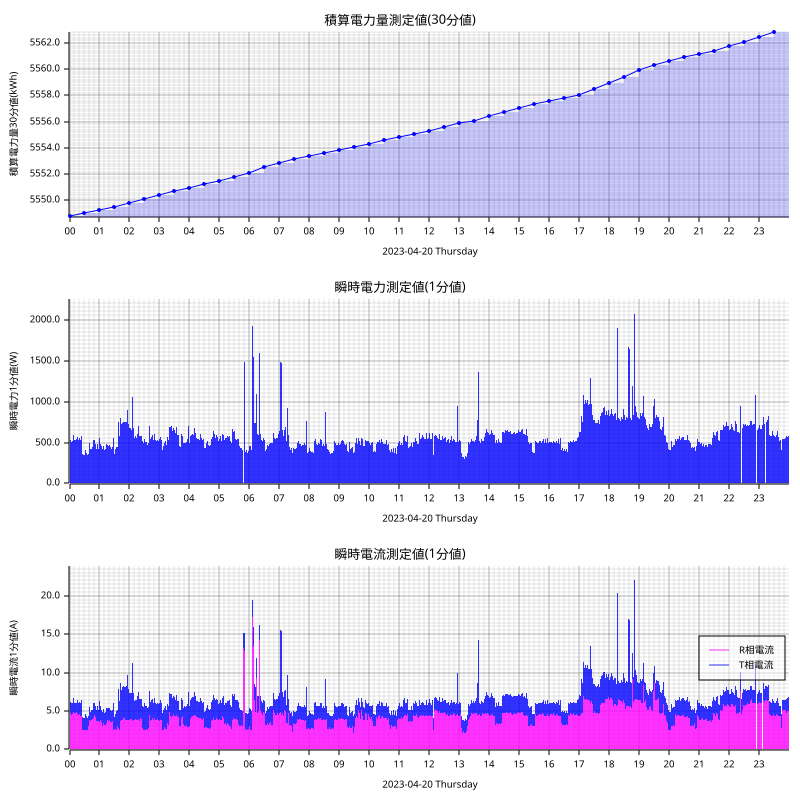

Source data for this figure (header and first rows):
measured_at, sensor_id, message_id, cumlative_kwh, instant_watt, instant_ampere_R, instant_ampere_T
2023-04-20T00:00:00+09:00, smartmeter, 70529, , 556.0, , 
2023-04-20T00:00:00+09:00, smartmeter, 70530, , , 4.6, 1.8
2023-04-20T00:00:00+09:00, smartmeter, 70531, 5549, , , 
2023-04-20T00:01:00+09:00, smartmeter, 70532, , 544.0, , 
2023-04-20T00:01:00+09:00, smartmeter, 70533, , , 4.7, 1.5
2023-04-20T00:02:00+09:00, smartmeter, 70534, , 532.0, , 
2023-04-20T00:02:00+09:00, smartmeter, 70535, , , 4.7, 1.5
2023-04-20T00:03:00+09:00, smartmeter, 70536, , 512.0, , 
2023-04-20T00:03:00+09:00, smartmeter, 70537, , , 4.5, 1.5
2023-04-20T00:04:00+09:00, smartmeter, 70538, , 508.0, , 
2023-04-20T00:04:00+09:00, smartmeter, 70539, , , 4.5, 1.5
2023-04-20T00:05:00+09:00, smartmeter, 70540, , 508.0, , 
2023-04-20T00:05:00+09:00, smartmeter, 70541, , , 4.5, 1.5
2023-04-20T00:06:00+09:00, smartmeter, 70542, , 520.0, , 
2023-04-20T00:06:00+09:00, smartmeter, 70543, , , 4.6, 1.5
2023-04-20T00:07:00+09:00, smartmeter, 70544, , 604.0, , 
2023-04-20T00:07:00+09:00, smartmeter, 70545, , , 4.8, 1.9
2023-04-20T00:08:00+09:00, smartmeter, 70546, , 596.0, , 
2023-04-20T00:08:00+09:00, smartmeter, 70547, , , 4.9, 1.8
2023-04-20T00:09:00+09:00, smartmeter, 70548, , 528.0, , 
2023-04-20T00:09:00+09:00, smartmeter, 70549, , , 4.7, 1.5
2023-04-20T00:10:00+09:00, smartmeter, 70550, , 528.0, , 
2023-04-20T00:10:00+09:00, smartmeter, 70551, , , 4.7, 1.4
2023-04-20T00:11:00+09:00, smartmeter, 70552, , 532.0, , 
2023-04-20T00:11:00+09:00, smartmeter, 70553, , , 4.7, 1.5
2023-04-20T00:12:00+09:00, smartmeter, 70554, , 532.0, , 
2023-04-20T00:12:00+09:00, smartmeter, 70555, , , 4.7, 1.4
2023-04-20T00:13:00+09:00, smartmeter, 70556, , 540.0, , 
2023-04-20T00:13:00+09:00, smartmeter, 70557, , , 4.8, 1.4
2023-04-20T00:14:00+09:00, smartmeter, 70558, , 540.0, , 
2023-04-20T00:14:00+09:00, smartmeter, 70559, , , 4.9, 1.2
2023-04-20T00:15:00+09:00, smartmeter, 70560, , 588.0, , 
2023-04-20T00:15:00+09:00, smartmeter, 70561, , , 4.8, 1.7
2023-04-20T00:16:00+09:00, smartmeter, 70562, , 568.0, , 
2023-04-20T00:16:00+09:00, smartmeter, 70563, , , 4.6, 1.8
2023-04-20T00:17:00+09:00, smartmeter, 70564, , 540.0, , 
2023-04-20T00:17:00+09:00, smartmeter, 70565, , , 4.5, 1.6
2023-04-20T00:18:00+09:00, smartmeter, 70566, , 532.0, , 
2023-04-20T00:18:00+09:00, smartmeter, 70567, , , 4.5, 1.6
2023-04-20T00:19:00+09:00, smartmeter, 70568, , 536.0, , 
2023-04-20T00:19:00+09:00, smartmeter, 70569, , , 4.5, 1.6
2023-04-20T00:20:00+09:00, smartmeter, 70570, , 552.0, , 
2023-04-20T00:20:00+09:00, smartmeter, 70571, , , 4.6, 1.6
2023-04-20T00:21:00+09:00, smartmeter, 70572, , 548.0, , 
2023-04-20T00:21:00+09:00, smartmeter, 70573, , , 4.6, 1.6
2023-04-20T00:22:00+09:00, smartmeter, 70574, , 532.0, , 
2023-04-20T00:22:00+09:00, smartmeter, 70575, , , 4.4, 1.7
2023-04-20T00:23:00+09:00, smartmeter, 70576, , 572.0, , 
2023-04-20T00:23:00+09:00, smartmeter, 70577, , , 4.4, 2.1
2023-04-20T00:24:00+09:00, smartmeter, 70578, , 584.0, , 
2023-04-20T00:24:00+09:00, smartmeter, 70579, , , 4.4, 2.1
2023-04-20T00:25:00+09:00, smartmeter, 70580, , 520.0, , 
2023-04-20T00:25:00+09:00, smartmeter, 70581, , , 4.4, 1.6
2023-04-20T00:26:00+09:00, smartmeter, 70582, , 364.0, , 
2023-04-20T00:26:00+09:00, smartmeter, 70583, , , 2.6, 1.6
2023-04-20T00:27:00+09:00, smartmeter, 70584, , 372.0, , 
2023-04-20T00:27:00+09:00, smartmeter, 70585, , , 2.7, 1.6
2023-04-20T00:28:00+09:00, smartmeter, 70586, , 352.0, , 
2023-04-20T00:28:00+09:00, smartmeter, 70587, , , 2.5, 1.6
2023-04-20T00:29:00+09:00, smartmeter, 70588, , 352.0, , 
... 2,861 more rows
